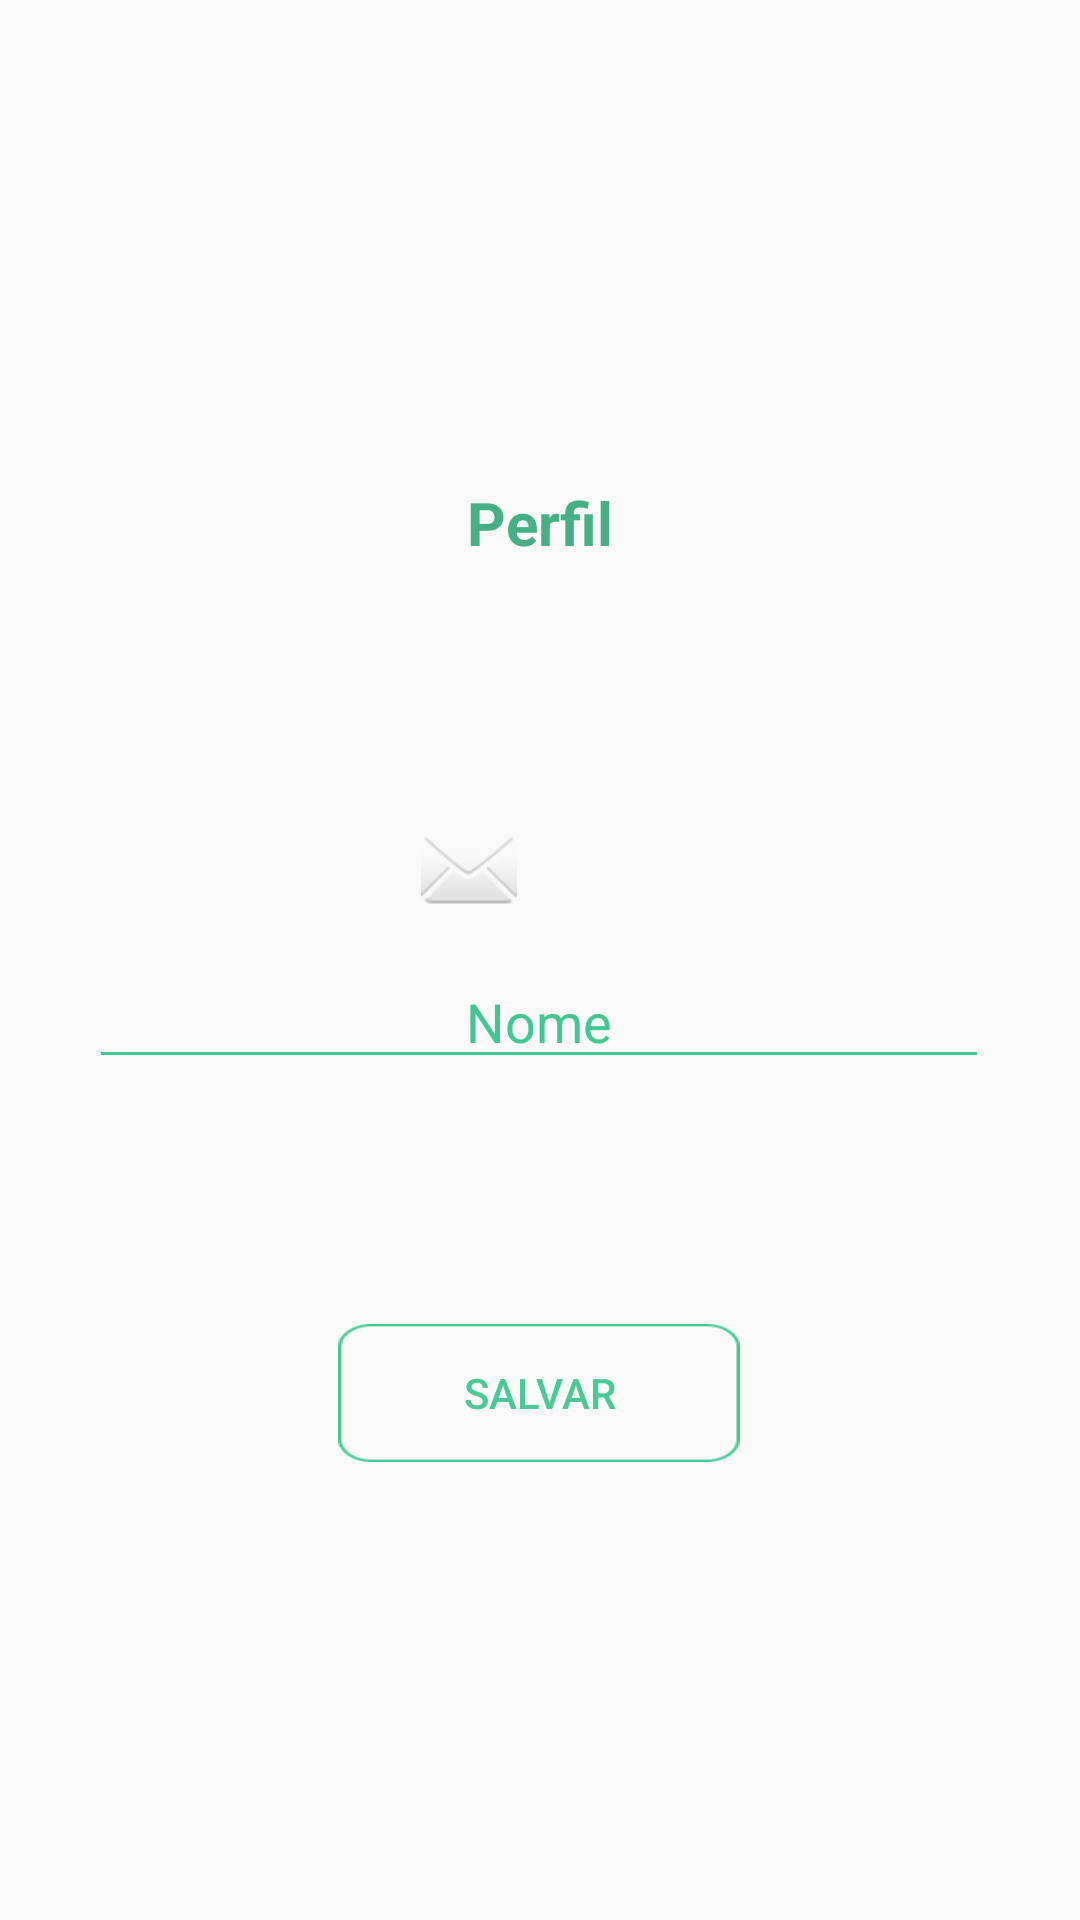

This screen was rendered from an Android layout file. Write that file and the resources it references.
<!-- AndroidManifest.xml: application theme Theme.Sorteroyale -->
<!-- res/layout/fragment_conta.xml -->
<?xml version="1.0" encoding="utf-8"?>
<androidx.constraintlayout.widget.ConstraintLayout xmlns:android="http://schemas.android.com/apk/res/android"
    xmlns:app="http://schemas.android.com/apk/res-auto"
    xmlns:tools="http://schemas.android.com/tools"
    android:layout_width="match_parent"
    android:layout_height="match_parent"
    tools:context=".ui.conta.ContaFragment">

    <EditText
        android:id="@+id/nomeUpdate"
        android:layout_width="300dp"
        android:layout_height="wrap_content"
        android:backgroundTint="#FF41C892"
        android:ems="10"
        android:hint="Nome"
        android:inputType="text"
        android:textAlignment="center"
        android:textColor="#FF41C892"
        android:textColorHint="#FF41C791"
        app:layout_constraintBottom_toBottomOf="parent"
        app:layout_constraintEnd_toEndOf="parent"
        app:layout_constraintHorizontal_bias="0.495"
        app:layout_constraintStart_toStartOf="parent"
        app:layout_constraintTop_toTopOf="parent"
        app:layout_constraintVertical_bias="0.532" />

    <Button
        android:id="@+id/update"
        android:layout_width="134dp"
        android:layout_height="46dp"
        android:background="@drawable/image__5_"
        android:text="Salvar"
        android:textColor="#4AC996"
        app:layout_constraintBottom_toBottomOf="parent"
        app:layout_constraintEnd_toEndOf="parent"
        app:layout_constraintHorizontal_bias="0.498"
        app:layout_constraintStart_toStartOf="parent"
        app:layout_constraintTop_toTopOf="parent"
        app:layout_constraintVertical_bias="0.743" />

    <ImageView
        android:id="@+id/imageView3"
        android:layout_width="wrap_content"
        android:layout_height="wrap_content"
        android:src="@android:drawable/ic_dialog_email"
        app:layout_constraintBottom_toBottomOf="parent"
        app:layout_constraintEnd_toStartOf="@+id/emailUpdate"
        app:layout_constraintHorizontal_bias="0.953"
        app:layout_constraintStart_toStartOf="parent"
        app:layout_constraintTop_toTopOf="parent"
        app:layout_constraintVertical_bias="0.45" />

    <TextView
        android:id="@+id/textView8"
        android:layout_width="wrap_content"
        android:layout_height="wrap_content"
        android:text="Perfil"
        android:textColor="#47AF85"
        android:textSize="20sp"
        android:textStyle="bold"
        app:layout_constraintBottom_toBottomOf="parent"
        app:layout_constraintEnd_toEndOf="parent"
        app:layout_constraintStart_toStartOf="parent"
        app:layout_constraintTop_toTopOf="parent"
        app:layout_constraintVertical_bias="0.262" />

    <TextView
        android:id="@+id/emailUpdate"
        android:layout_width="wrap_content"
        android:layout_height="wrap_content"
        android:textColor="#FF41C892"
        android:textSize="18sp"
        android:textStyle="bold"
        app:layout_constraintBottom_toBottomOf="parent"
        app:layout_constraintEnd_toEndOf="parent"
        app:layout_constraintHorizontal_bias="0.498"
        app:layout_constraintStart_toStartOf="parent"
        app:layout_constraintTop_toTopOf="parent"
        app:layout_constraintVertical_bias="0.446" />

</androidx.constraintlayout.widget.ConstraintLayout>
<!-- resources referenced by this layout -->
<resources>
  <!-- drawable image__5_: png bitmap (drawable, 2009 bytes) -->
  <style name="Theme.Sorteroyale" parent="Base.Theme.Sorteroyale" />
  <style name="Base.Theme.Sorteroyale" parent="Theme.AppCompat.Light.NoActionBar">
          
          
      </style>
</resources>
